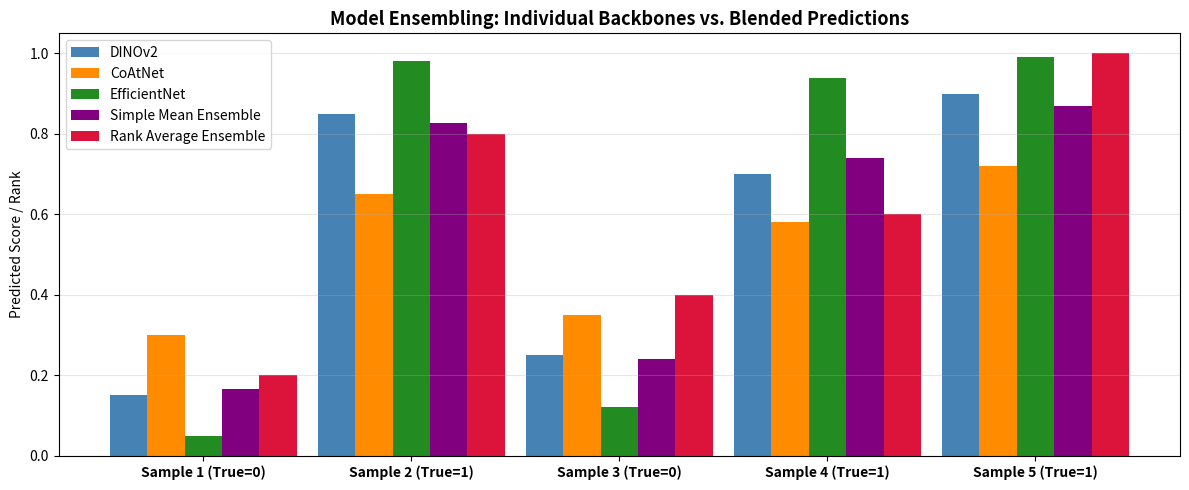

Recreate this plot in Python.
import numpy as np
import matplotlib.pyplot as plt
from scipy.stats import rankdata

# Simulate 5 test predictions from 3 different architectures
np.random.seed(42)
y_true = np.array([0, 1, 0, 1, 1])

# Model 1: DINOv2 (well calibrated)
m1 = np.array([0.15, 0.85, 0.25, 0.70, 0.90])
# Model 2: CoAtNet (slightly underconfident)
m2 = np.array([0.30, 0.65, 0.35, 0.58, 0.72])
# Model 3: EfficientNet (overconfident)
m3 = np.array([0.05, 0.98, 0.12, 0.94, 0.99])

# Simple Arithmetic Mean
simple_mean = (m1 + m2 + m3) / 3.0

# Percentile Rank Averaging
r1 = rankdata(m1) / len(m1)
r2 = rankdata(m2) / len(m2)
r3 = rankdata(m3) / len(m3)
rank_avg = (r1 + r2 + r3) / 3.0

x = np.arange(len(y_true))
width = 0.18

fig, ax = plt.subplots(figsize=(12, 5))
ax.bar(x - 2*width, m1, width, label='DINOv2', color='steelblue')
ax.bar(x - width, m2, width, label='CoAtNet', color='darkorange')
ax.bar(x, m3, width, label='EfficientNet', color='forestgreen')
ax.bar(x + width, simple_mean, width, label='Simple Mean Ensemble', color='purple')
ax.bar(x + 2*width, rank_avg, width, label='Rank Average Ensemble', color='crimson')

ax.set_xticks(x)
ax.set_xticklabels([f"Sample {i+1} (True={y_true[i]})" for i in range(len(y_true))], fontweight='bold')
ax.set_title("Model Ensembling: Individual Backbones vs. Blended Predictions", fontsize=13, fontweight='bold')
ax.set_ylabel("Predicted Score / Rank")
ax.grid(axis='y', alpha=0.3)
ax.legend()

plt.tight_layout()
plt.show()
print("Ensemble comparison rendered successfully.")
